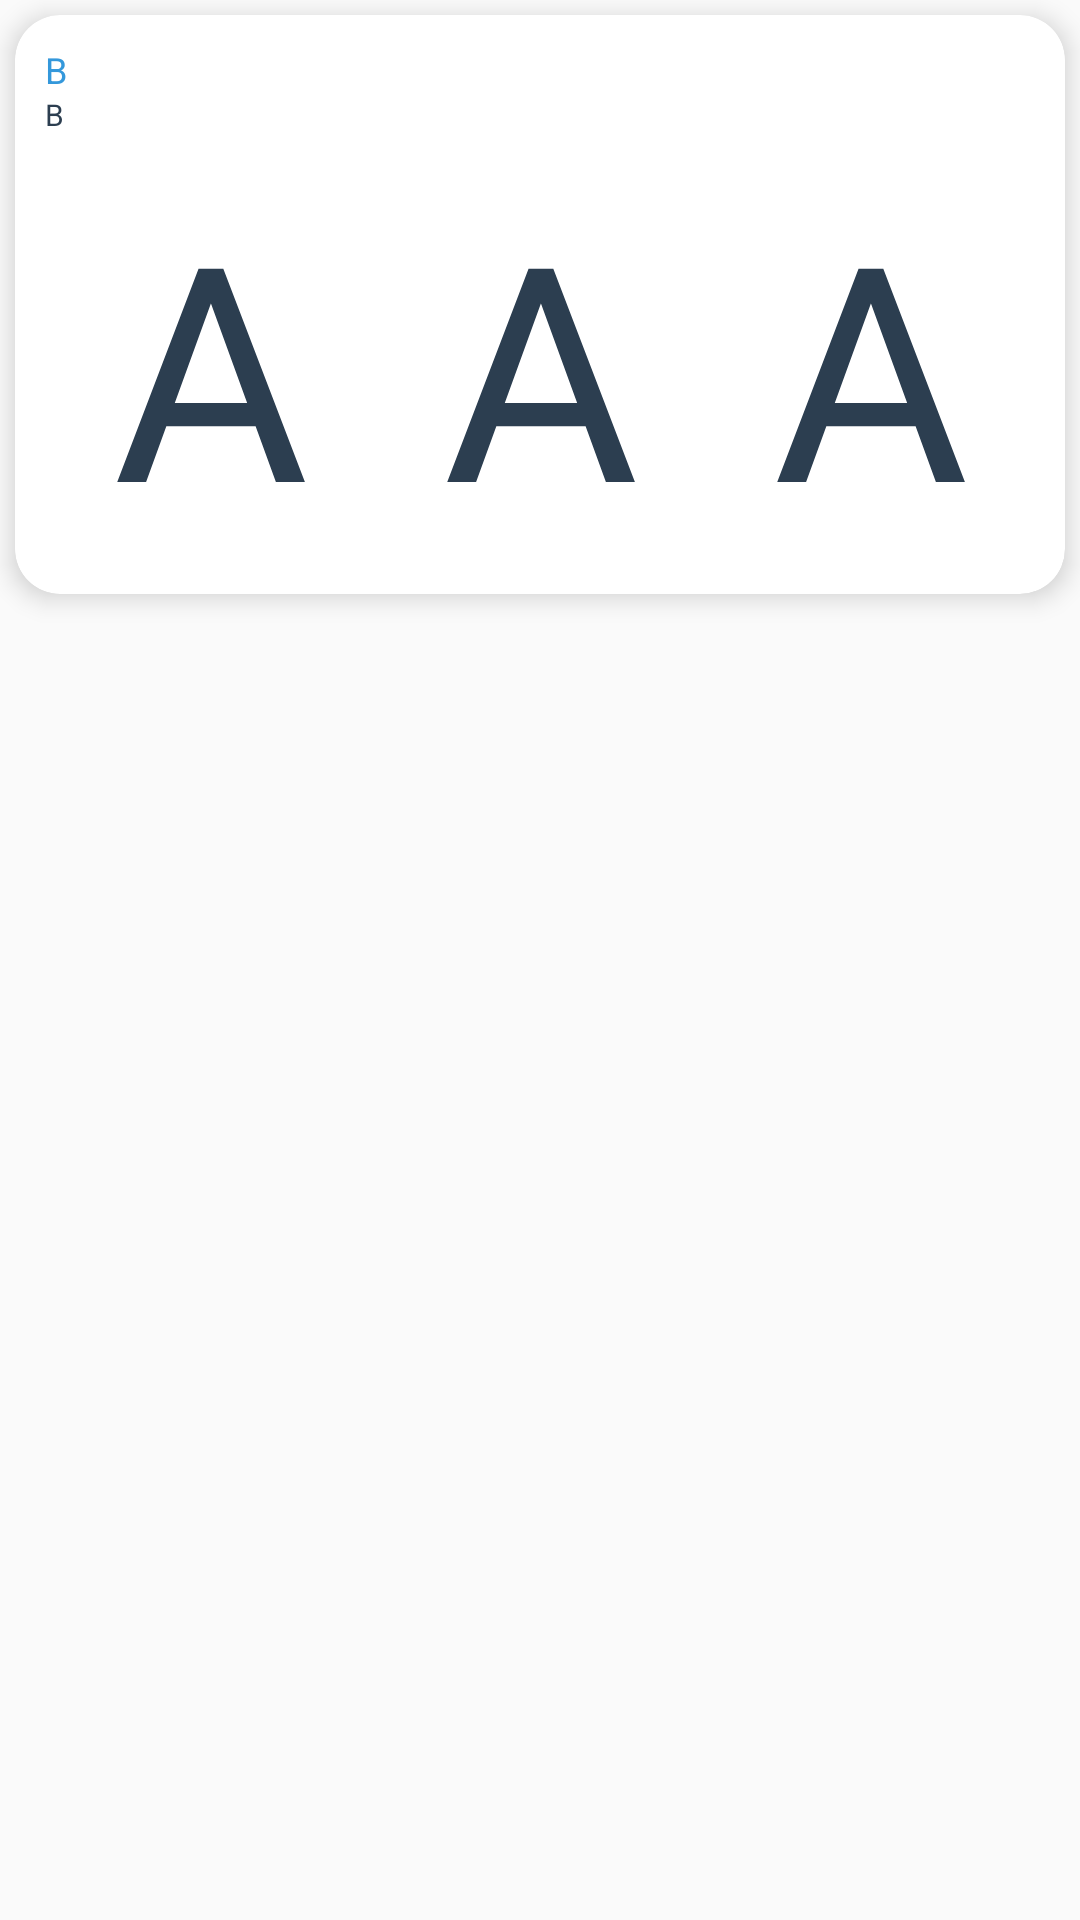

Produce the Android XML layout that renders to this screen, including the resource entries it uses.
<!-- AndroidManifest.xml: application theme AppTheme -->
<!-- res/layout/costum_activity_menu_utama_harakat.xml -->
<?xml version="1.0" encoding="utf-8"?>
<RelativeLayout
    xmlns:android="http://schemas.android.com/apk/res/android"
    xmlns:app="http://schemas.android.com/apk/res-auto"
    android:layout_width="match_parent"
    android:layout_height="wrap_content">

    <android.support.v7.widget.CardView
        android:layout_width="match_parent"
        android:layout_height="wrap_content"
        android:layout_marginTop="5dp"
        android:layout_marginBottom="5dp"
        android:layout_marginLeft="5dp"
        android:layout_marginRight="5dp"
        app:cardCornerRadius="15sp"
        app:cardElevation="5sp"
        android:foreground="?attr/selectableItemBackground">

        <LinearLayout
            android:layout_width="match_parent"
            android:layout_height="match_parent"
            android:orientation="vertical">
            <TextView
                android:layout_width="match_parent"
                android:layout_height="wrap_content"
                android:text="B"
                android:layout_marginLeft="10sp"
                android:textColor="#3498db"
                android:textDirection="anyRtl"
                android:textSize="12sp"
                android:layout_marginTop="10sp"
                android:layout_alignParentTop="true"
                android:layout_alignParentLeft="true"
                android:layout_alignParentStart="true"
                android:id="@+id/image_icon"/>
            <TextView
                android:layout_width="match_parent"
                android:layout_height="wrap_content"
                android:text="B"
                android:layout_marginLeft="10sp"
                android:textColor="#2c3e50"
                android:textDirection="anyRtl"
                android:textSize="10sp"
                android:layout_alignParentTop="true"
                android:layout_alignParentLeft="true"
                android:layout_alignParentStart="true"
                android:id="@+id/image_icon2"/>
            <LinearLayout
                android:layout_width="match_parent"
                android:layout_height="wrap_content"
                android:layout_gravity="center"
                android:layout_marginTop="10sp"
                android:layout_marginBottom="10sp"
                android:layout_marginLeft="10sp"
                android:layout_marginRight="10sp"
                android:orientation="horizontal">
                <TextView
                    android:layout_width="wrap_content"
                    android:layout_height="wrap_content"
                    android:layout_weight="1"
                    android:text="A"
                    android:gravity="center"
                    android:id="@+id/gambar1"
                    android:textSize="100sp"
                    android:textColor="#2c3e50"
                    android:src="@drawable/common_ic_googleplayservices"/>
                <TextView
                    android:layout_width="wrap_content"
                    android:layout_height="wrap_content"
                    android:layout_weight="1"
                    android:text="A"
                    android:gravity="center"
                    android:id="@+id/gambar2"
                    android:textSize="100sp"
                    android:textColor="#2c3e50"
                    android:src="@drawable/common_ic_googleplayservices"/>
                <TextView
                    android:layout_width="wrap_content"
                    android:layout_height="wrap_content"
                    android:layout_weight="1"
                    android:text="A"
                    android:gravity="center"
                    android:id="@+id/gambar3"
                    android:textSize="100sp"
                    android:textColor="#2c3e50"
                    android:src="@drawable/common_ic_googleplayservices"/>
            </LinearLayout>
        </LinearLayout>
    </android.support.v7.widget.CardView>
</RelativeLayout>
<!-- resources referenced by this layout -->
<resources>
  <style name="AppTheme" parent="Theme.AppCompat.Light.DarkActionBar">
          
          <item name="colorPrimary">@color/colorPrimary</item>
          <item name="colorPrimaryDark">@color/colorPrimaryDark</item>
          <item name="colorAccent">@color/colorAccent</item>
      </style>
  <color name="colorPrimary">#3498db</color>
  <color name="colorPrimaryDark">#3498db</color>
  <color name="colorAccent">#ffffff</color>
</resources>
